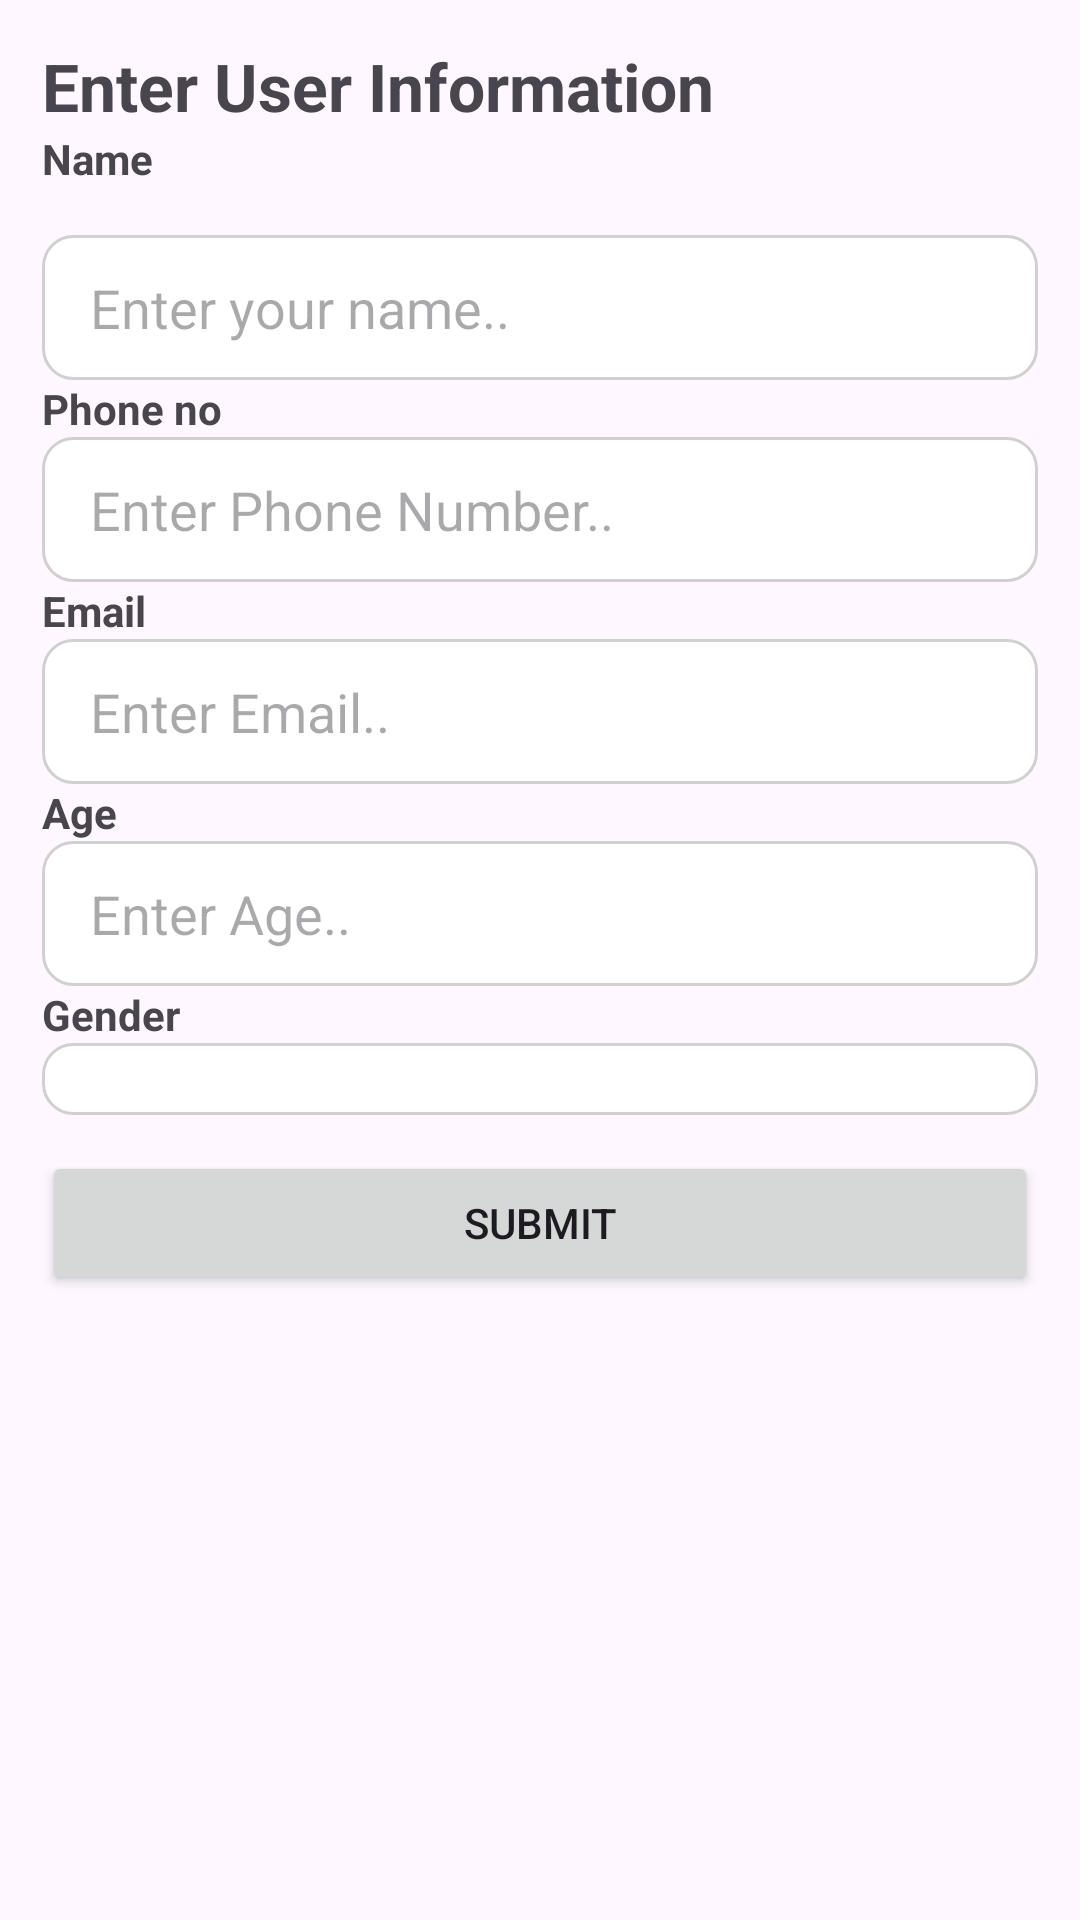

This screen was rendered from an Android layout file. Write that file and the resources it references.
<!-- AndroidManifest.xml: application theme Theme.InternshipTasks -->
<!-- res/layout/fragment_user_input_task4.xml -->
<?xml version="1.0" encoding="utf-8"?>
<LinearLayout xmlns:android="http://schemas.android.com/apk/res/android"
    android:layout_width="match_parent"
    android:layout_height="match_parent"
    android:orientation="vertical"
    android:padding="14dp">


    <TextView
        android:layout_width="wrap_content"
        android:layout_height="wrap_content"
        android:text="Enter User Information"
        android:textSize="22sp"
        android:textStyle="bold" />

    <TextView
        android:id="@+id/tvName"
        android:layout_width="wrap_content"
        android:layout_height="wrap_content"
        android:text="Name"
        android:textSize="14sp"
        android:textStyle="bold"/>

    <EditText
        android:id="@+id/etName"
        android:layout_width="match_parent"
        android:layout_height="wrap_content"
        android:layout_marginTop="16dp"
        android:hint="Enter your name.."
        android:background="@drawable/box_form_bg_task4" />


    <TextView
        android:id="@+id/tvPhone"
        android:layout_width="wrap_content"
        android:layout_height="wrap_content"
        android:text="Phone no"
        android:textSize="14sp"
        android:textStyle="bold"/>

    <EditText
        android:id="@+id/etPhone"
        android:layout_width="match_parent"
        android:layout_height="wrap_content"
        android:hint="Enter Phone Number.."
        android:inputType="phone"
        android:background="@drawable/box_form_bg_task4" />


    <TextView
        android:id="@+id/tvEmail"
        android:layout_width="wrap_content"
        android:layout_height="wrap_content"
        android:text="Email"
        android:textSize="14sp"
        android:textStyle="bold"/>

    <EditText
        android:id="@+id/etEmail"
        android:layout_width="match_parent"
        android:layout_height="wrap_content"
        android:hint="Enter Email.."
        android:inputType="textEmailAddress"
        android:background="@drawable/box_form_bg_task4" />


    <TextView
        android:id="@+id/tvAge"
        android:layout_width="wrap_content"
        android:layout_height="wrap_content"
        android:text="Age"
        android:textSize="14sp"
        android:textStyle="bold"/>

    <EditText
        android:id="@+id/etAge"
        android:layout_width="match_parent"
        android:layout_height="wrap_content"
        android:hint="Enter Age.."
        android:inputType="number"
        android:background="@drawable/box_form_bg_task4" />


    <TextView
        android:id="@+id/tvGender"
        android:layout_width="wrap_content"
        android:layout_height="wrap_content"
        android:text="Gender"
        android:textSize="14sp"
        android:textStyle="bold"/>


    <Spinner
        android:id="@+id/spinnerGender"
        android:layout_width="match_parent"
        android:layout_height="wrap_content"
        android:background="@drawable/box_form_bg_task4"/>


    <Button
        android:id="@+id/btnSubmit"
        android:layout_width="match_parent"
        android:layout_height="wrap_content"
        android:layout_marginTop="12dp"
        android:text="Submit" />

</LinearLayout>
<!-- resources referenced by this layout -->
<resources>
  <!-- drawable box_form_bg_task4 (drawable) -->
  <?xml version="1.0" encoding="utf-8"?>
  <shape xmlns:android="http://schemas.android.com/apk/res/android"
      android:shape="rectangle">
  
      <solid android:color="#FFFFFF" />
  
      <stroke
          android:width="1dp"
          android:color="#D0D0D0" />
  
      <corners android:radius="10dp" />
  
      <padding
          android:left="16dp"
          android:top="12dp"
          android:right="16dp"
          android:bottom="12dp" />
  
  </shape>
  <style name="Theme.InternshipTasks" parent="Base.Theme.InternshipTasks" />
  <style name="Base.Theme.InternshipTasks" parent="Theme.Material3.DayNight.NoActionBar">
          
          
      </style>
</resources>
